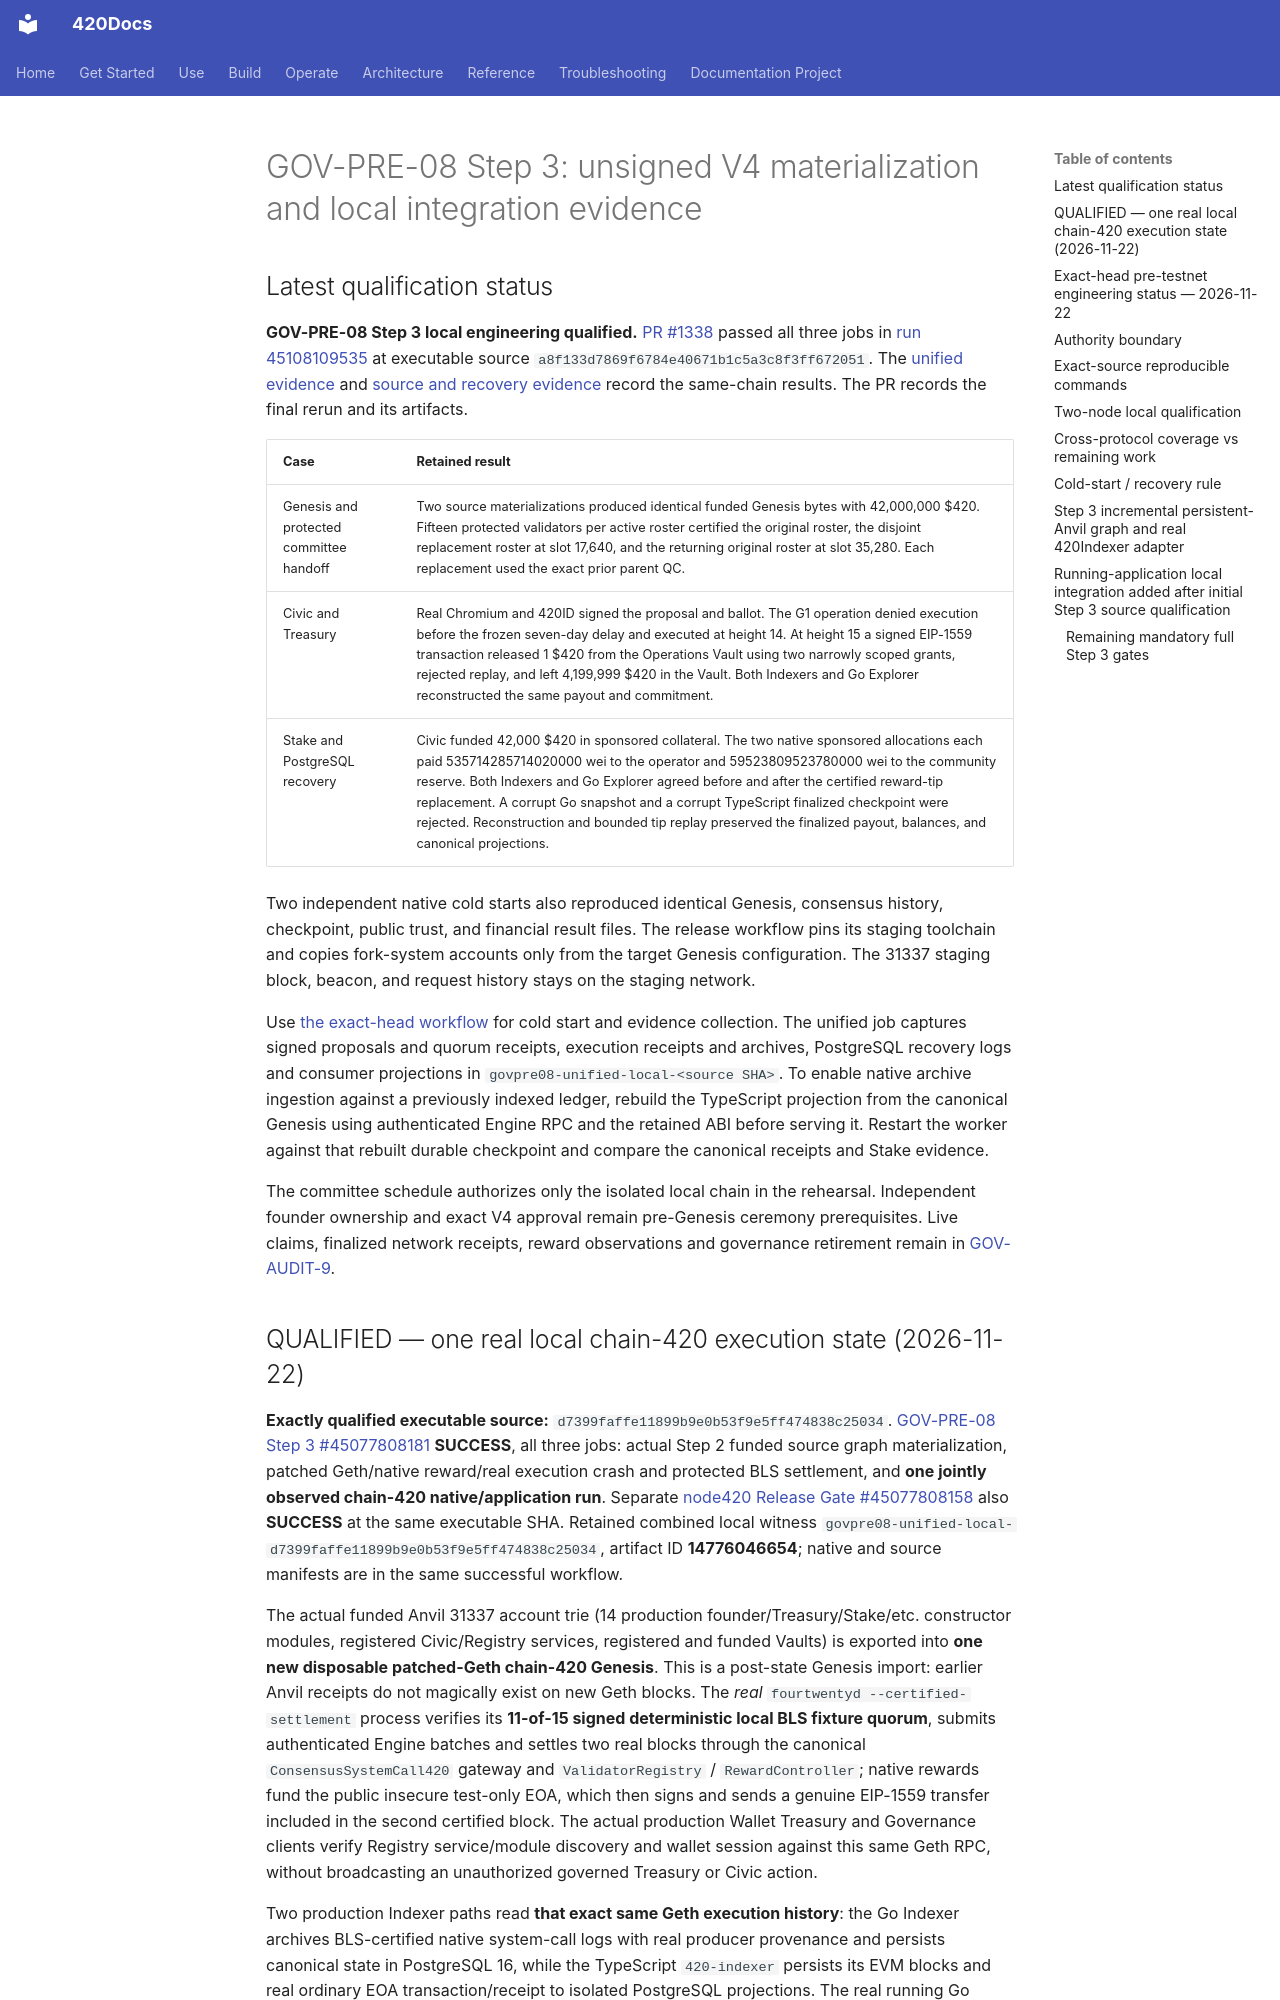

repository: abvhiael/420-integrated-v0.1 · page: audit/GOV-PRE-08-STEP3-IMPLEMENTATION/index.html · generator: mkdocs

# GOV-PRE-08 Step 3: unsigned V4 materialization and local integration evidence

## Latest qualification status

**GOV-PRE-08 Step 3 local engineering qualified.**
[PR #1338](https://github.com/abvhiael/420-integrated-v0.1/pull/1338)
passed all three jobs in [run 45108109535](https://github.com/abvhiael/420-integrated-v0.1/actions/runs/45108109535)
at executable source `a8f133d7869f6784e40671b1c5a3c8f3ff672051`.
The [unified evidence](https://github.com/abvhiael/420-integrated-v0.1/actions/runs/45108109535/artifacts/14788074524)
and [source and recovery evidence](https://github.com/abvhiael/420-integrated-v0.1/actions/runs/45108109535/artifacts/14788577328)
record the same-chain results. The PR records the final rerun and its artifacts.

| Case | Retained result |
|---|---|
| Genesis and protected committee handoff | Two source materializations produced identical funded Genesis bytes with 42,000,000 $420. Fifteen protected validators per active roster certified the original roster, the disjoint replacement roster at slot 17,640, and the returning original roster at slot 35,280. Each replacement used the exact prior parent QC. |
| Civic and Treasury | Real Chromium and 420ID signed the proposal and ballot. The G1 operation denied execution before the frozen seven-day delay and executed at height 14. At height 15 a signed EIP-1559 transaction released 1 $420 from the Operations Vault using two narrowly scoped grants, rejected replay, and left 4,199,999 $420 in the Vault. Both Indexers and Go Explorer reconstructed the same payout and commitment. |
| Stake and PostgreSQL recovery | Civic funded 42,000 $420 in sponsored collateral. The two native sponsored allocations each paid 535714285714020000 wei to the operator and 59523809523780000 wei to the community reserve. Both Indexers and Go Explorer agreed before and after the certified reward-tip replacement. A corrupt Go snapshot and a corrupt TypeScript finalized checkpoint were rejected. Reconstruction and bounded tip replay preserved the finalized payout, balances, and canonical projections. |

Two independent native cold starts also reproduced identical Genesis,
consensus history, checkpoint, public trust, and financial result files.
The release workflow pins its staging toolchain and copies fork-system
accounts only from the target Genesis configuration. The 31337 staging block,
beacon, and request history stays on the staging network.

Use [the exact-head workflow](https://github.com/abvhiael/420-integrated-v0.1/blob/main/.github/workflows/governance-pre-08-step-3.yml)
for cold start and evidence collection. The unified job captures signed proposals
and quorum receipts, execution receipts and archives, PostgreSQL recovery logs
and consumer projections in `govpre08-unified-local-<source SHA>`. To enable
native archive ingestion against a previously indexed ledger, rebuild the
TypeScript projection from the canonical Genesis using authenticated Engine RPC
and the retained ABI before serving it. Restart the worker against that rebuilt
durable checkpoint and compare the canonical receipts and Stake evidence.

The committee schedule authorizes only the isolated local chain in the rehearsal.
Independent founder ownership and exact V4 approval remain pre-Genesis ceremony
prerequisites. Live claims, finalized network receipts, reward observations and
governance retirement remain in [GOV-AUDIT-9](420GOVERNANCE-TESTNET-WORK-ROADMAP.md#network-only-gov-audit-9-evidence-not-local-step-3-acceptance).
